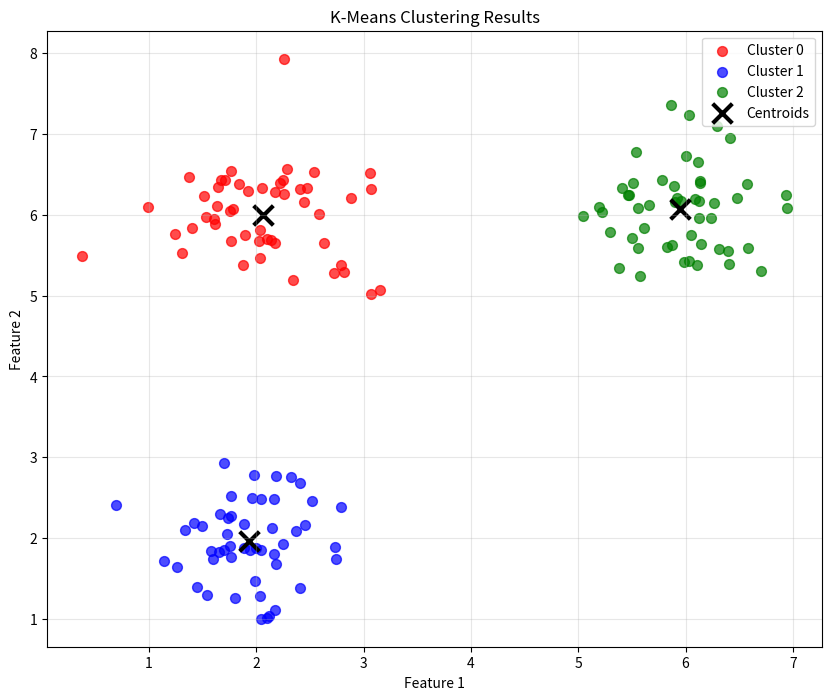
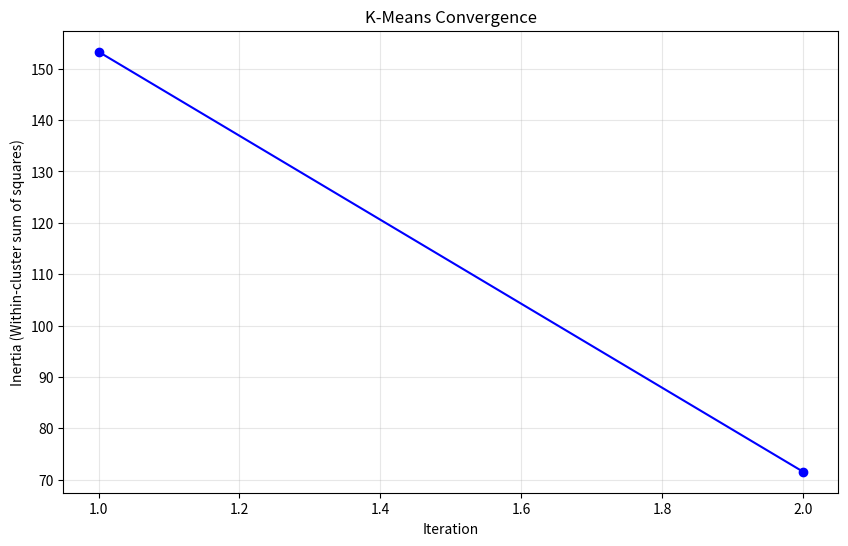
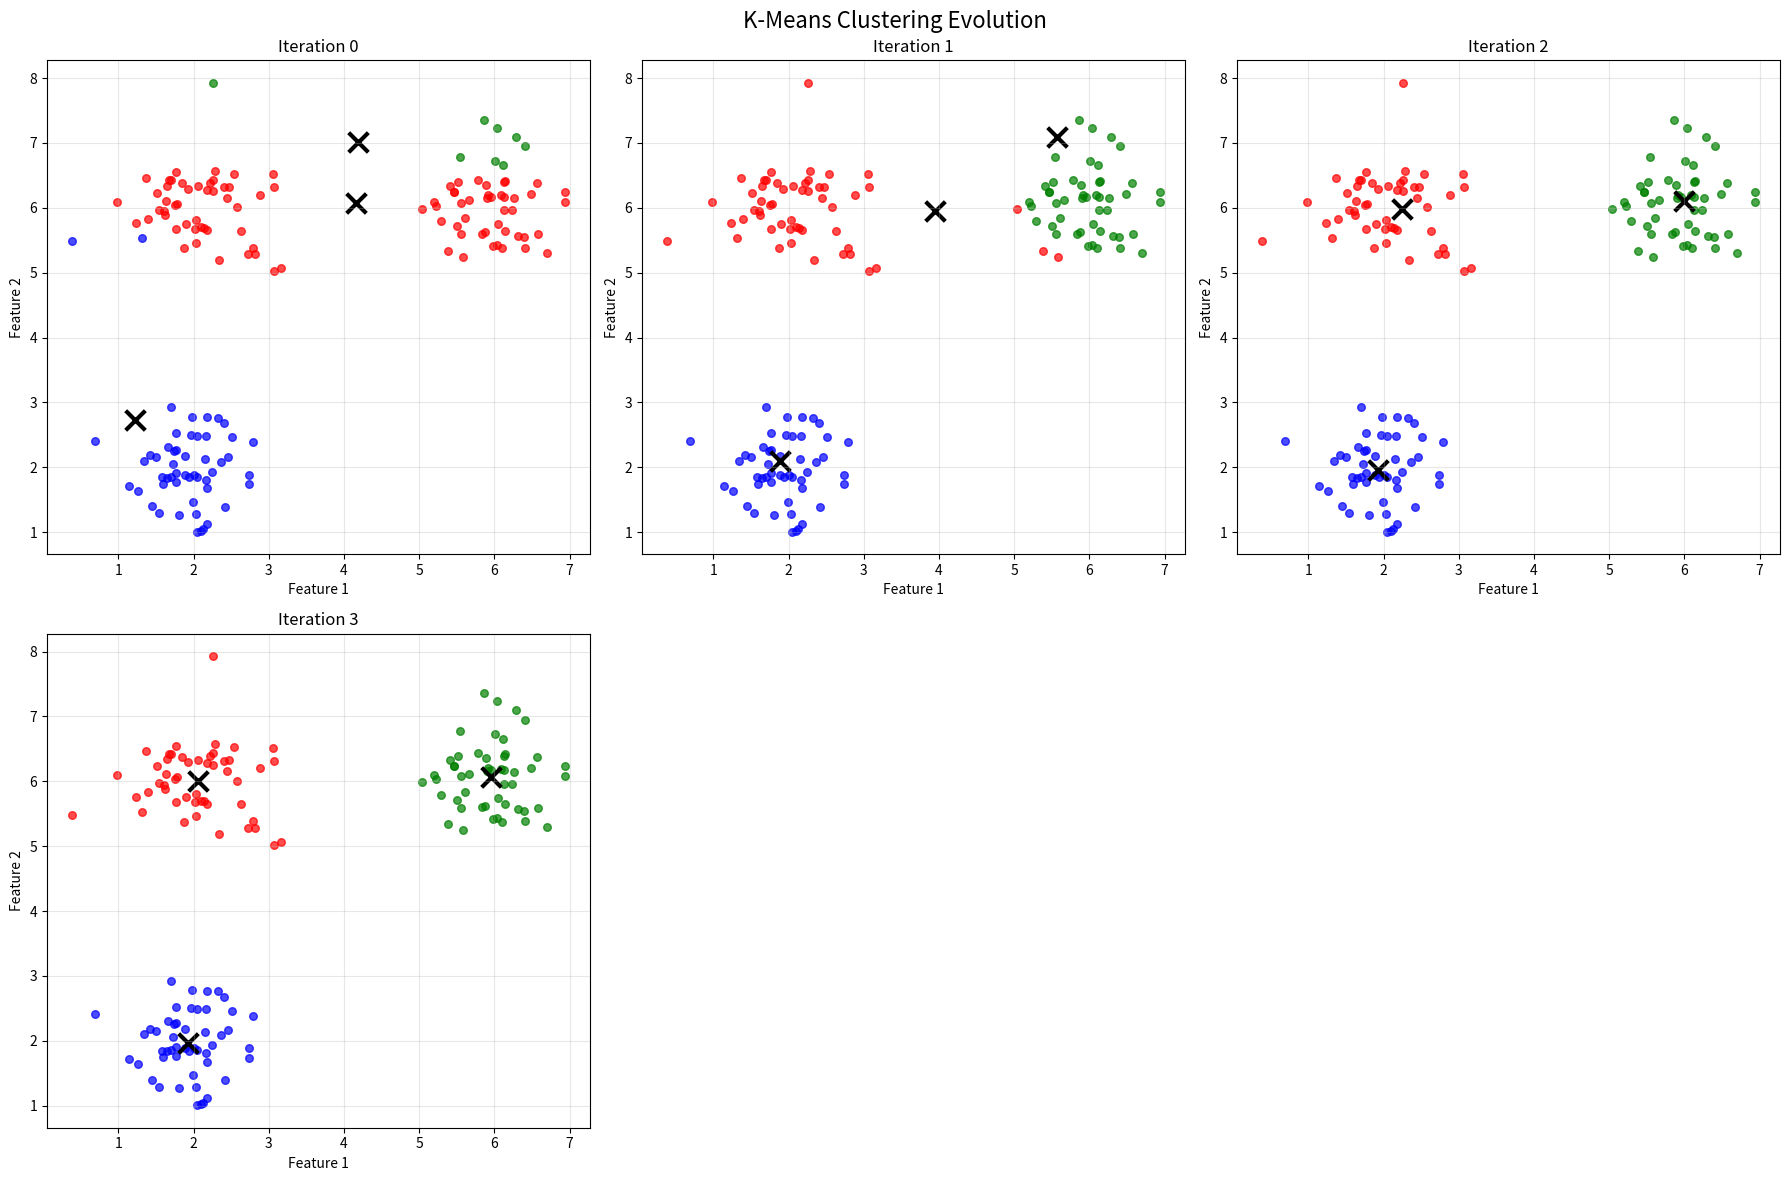
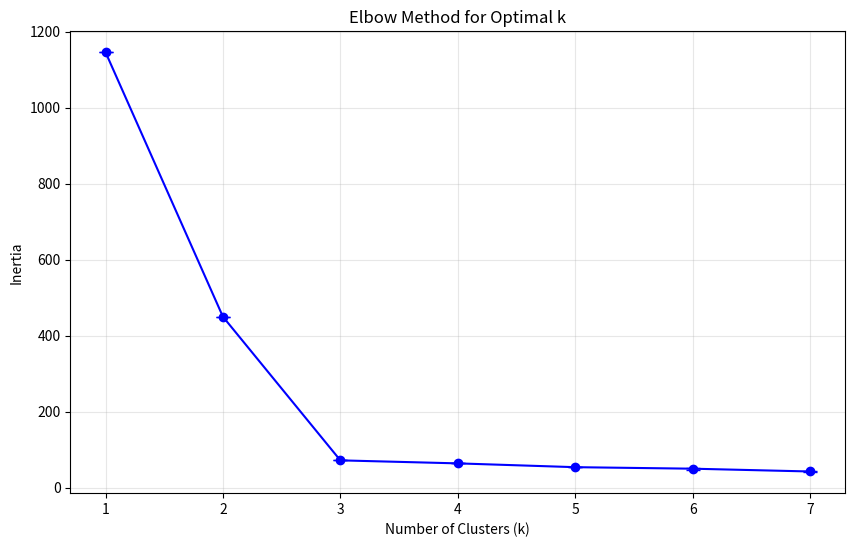
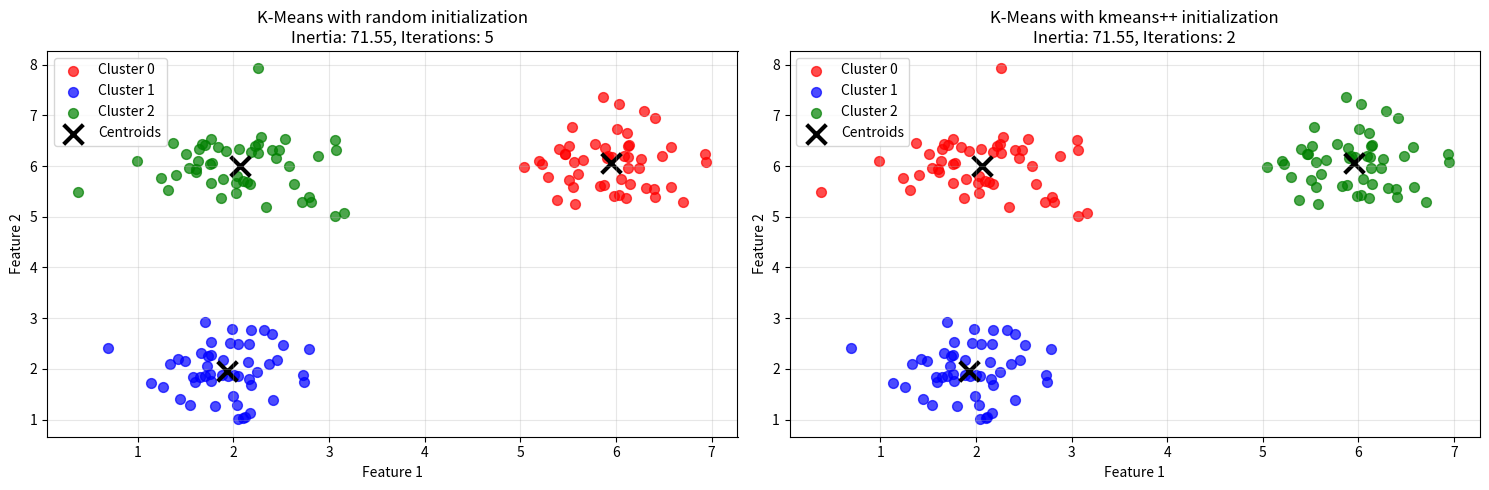
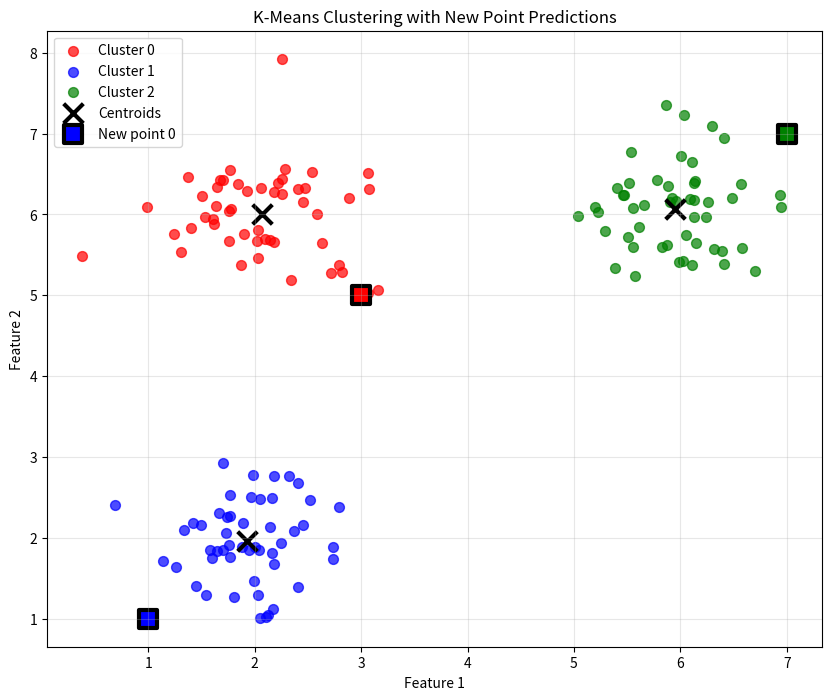
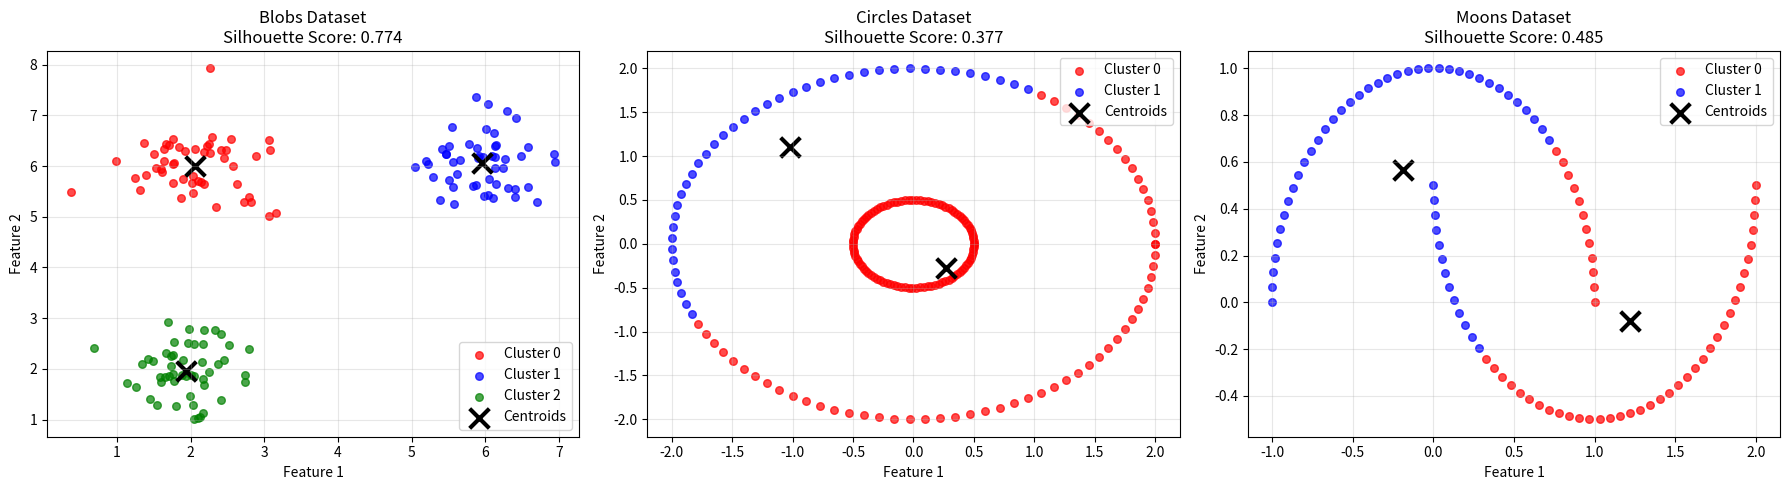

These charts were generated, in order, by the following Python code:
"""
K‑Means clustering from scratch with random or k‑means++ initialization plus inertia, silhouette,
elbow diagnostics, and rich visualization utilities.
"""

import numpy as np
import matplotlib.pyplot as plt

class KMeans:
    def __init__(self, k=3, max_iterations=100, tolerance=1e-4, init_method='random'):
        self.k = k
        self.max_iterations = max_iterations
        self.tolerance = tolerance
        self.init_method = init_method
        self.centroids = None
        self.labels = None
        self.inertia_history = []
        self.n_iterations = 0

    def _euclidean_distance(self, point1, point2):
        return np.sqrt(np.sum((point1 - point2) ** 2))

    def _initialize_centroids(self, X):
        n_samples, n_features = X.shape
        if self.init_method == 'random':
            min_vals = np.min(X, axis=0)
            max_vals = np.max(X, axis=0)
            self.centroids = np.random.uniform(min_vals, max_vals, (self.k, n_features))
        elif self.init_method == 'kmeans++':
            self.centroids = np.zeros((self.k, n_features))
            self.centroids[0] = X[np.random.randint(n_samples)]
            for i in range(1, self.k):
                distances = np.zeros(n_samples)
                for j, point in enumerate(X):
                    min_dist = float('inf')
                    for existing_centroid in self.centroids[:i]:
                        dist = self._euclidean_distance(point, existing_centroid)
                        min_dist = min(min_dist, dist)
                    distances[j] = min_dist ** 2
                probabilities = distances / np.sum(distances)
                cumulative_probs = np.cumsum(probabilities)
                r = np.random.random()
                for j, cumulative_prob in enumerate(cumulative_probs):
                    if r <= cumulative_prob:
                        self.centroids[i] = X[j]
                        break
        else:
            raise ValueError(f"Unknown initialization method: {self.init_method}")

    def _assign_clusters(self, X):
        n_samples = X.shape[0]
        labels = np.zeros(n_samples, dtype=int)
        for i, point in enumerate(X):
            distances = [self._euclidean_distance(point, centroid) for centroid in self.centroids]
            labels[i] = np.argmin(distances)
        return labels

    def _update_centroids(self, X, labels):
        new_centroids = np.zeros_like(self.centroids)
        for k in range(self.k):
            cluster_points = X[labels == k]
            if len(cluster_points) > 0:
                new_centroids[k] = np.mean(cluster_points, axis=0)
            else:
                new_centroids[k] = self.centroids[k]
        return new_centroids

    def _calculate_inertia(self, X, labels):
        inertia = 0
        for k in range(self.k):
            cluster_points = X[labels == k]
            if len(cluster_points) > 0:
                centroid = self.centroids[k]
                inertia += np.sum([(self._euclidean_distance(point, centroid) ** 2) for point in cluster_points])
        return inertia

    def fit(self, X):
        X = np.array(X)
        n_samples, _ = X.shape
        if self.k > n_samples:
            raise ValueError(f"Number of clusters ({self.k}) cannot exceed number of samples ({n_samples})")
        self._initialize_centroids(X)
        for iteration in range(self.max_iterations):
            labels = self._assign_clusters(X)
            inertia = self._calculate_inertia(X, labels)
            self.inertia_history.append(inertia)
            new_centroids = self._update_centroids(X, labels)
            centroid_shift = np.mean([self._euclidean_distance(old, new) for old, new in zip(self.centroids, new_centroids)])
            self.centroids = new_centroids
            self.n_iterations = iteration + 1
            if centroid_shift < self.tolerance:
                break
        self.labels = self._assign_clusters(X)

    def predict(self, X):
        if self.centroids is None:
            raise ValueError("Model must be fitted before making predictions")
        X = np.array(X)
        return self._assign_clusters(X)

    def fit_predict(self, X):
        self.fit(X)
        return self.labels

    def get_cluster_centers(self):
        return self.centroids.copy() if self.centroids is not None else None

    def plot_clusters(self, X, show_centroids=True, title="K-Means Clustering"):
        if X.shape[1] != 2 or self.labels is None:
            return
        colors = ['red', 'blue', 'green', 'purple', 'orange', 'brown', 'pink', 'gray']
        plt.figure(figsize=(10, 8))
        for k in range(self.k):
            cluster_points = X[self.labels == k]
            if len(cluster_points) > 0:
                plt.scatter(cluster_points[:, 0], cluster_points[:, 1], c=colors[k % len(colors)], alpha=0.7, s=50, label=f'Cluster {k}')
        if show_centroids and self.centroids is not None:
            plt.scatter(self.centroids[:, 0], self.centroids[:, 1], c='black', marker='x', s=200, linewidths=3, label='Centroids')
        plt.xlabel('Feature 1')
        plt.ylabel('Feature 2')
        plt.title(title)
        plt.legend()
        plt.grid(True, alpha=0.3)
        plt.show()

    def plot_inertia_history(self):
        if not self.inertia_history:
            return
        plt.figure(figsize=(10, 6))
        plt.plot(range(1, len(self.inertia_history) + 1), self.inertia_history, 'bo-')
        plt.xlabel('Iteration')
        plt.ylabel('Inertia (Within-cluster sum of squares)')
        plt.title('K-Means Convergence')
        plt.grid(True, alpha=0.3)
        plt.show()

    def elbow_method(self, X, k_range=range(1, 11), n_runs=5):
        results = {'k_values': [], 'inertias': [], 'inertias_std': []}
        for k in k_range:
            inertias = []
            for _ in range(n_runs):
                kmeans_temp = KMeans(k=k, init_method=self.init_method)
                kmeans_temp.fit(X)
                inertias.append(kmeans_temp.inertia_history[-1])
            results['k_values'].append(k)
            results['inertias'].append(np.mean(inertias))
            results['inertias_std'].append(np.std(inertias))
        plt.figure(figsize=(10, 6))
        plt.errorbar(results['k_values'], results['inertias'], yerr=results['inertias_std'], fmt='bo-', capsize=5)
        plt.xlabel('Number of Clusters (k)')
        plt.ylabel('Inertia')
        plt.title('Elbow Method for Optimal k')
        plt.grid(True, alpha=0.3)
        plt.show()
        return results

    def silhouette_analysis(self, X):
        if self.labels is None:
            raise ValueError("Model must be fitted first")
        n_samples = len(X)
        silhouette_scores = []
        for i in range(n_samples):
            point = X[i]
            cluster_label = self.labels[i]
            same_cluster_points = X[self.labels == cluster_label]
            if len(same_cluster_points) == 1:
                a_i = 0
            else:
                a_i = np.mean([self._euclidean_distance(point, other_point) for other_point in same_cluster_points if not np.array_equal(point, other_point)])
            b_i = float('inf')
            for other_cluster in range(self.k):
                if other_cluster != cluster_label:
                    other_cluster_points = X[self.labels == other_cluster]
                    if len(other_cluster_points) > 0:
                        mean_dist = np.mean([self._euclidean_distance(point, other_point) for other_point in other_cluster_points])
                        b_i = min(b_i, mean_dist)
            s_i = 0 if max(a_i, b_i) == 0 else (b_i - a_i) / max(a_i, b_i)
            silhouette_scores.append(s_i)
        return np.mean(silhouette_scores)

    def plot_cluster_evolution(self, X):
        if X.shape[1] != 2:
            return
        original_centroids = self.centroids.copy() if self.centroids is not None else None
        original_labels = self.labels.copy() if self.labels is not None else None
        self._initialize_centroids(X)
        colors = ['red', 'blue', 'green', 'purple', 'orange', 'brown', 'pink', 'gray']
        evolution_data = []
        for iteration in range(min(6, self.max_iterations)):
            labels = self._assign_clusters(X)
            evolution_data.append({'centroids': self.centroids.copy(), 'labels': labels.copy()})
            new_centroids = self._update_centroids(X, labels)
            centroid_shift = np.mean([self._euclidean_distance(old, new) for old, new in zip(self.centroids, new_centroids)])
            self.centroids = new_centroids
            if centroid_shift < self.tolerance:
                break
        n_steps = len(evolution_data)
        fig, axes = plt.subplots(2, 3, figsize=(18, 12))
        axes = axes.ravel()
        for i, data in enumerate(evolution_data):
            if i >= 6:
                break
            ax = axes[i]
            for k in range(self.k):
                cluster_points = X[data['labels'] == k]
                if len(cluster_points) > 0:
                    ax.scatter(cluster_points[:, 0], cluster_points[:, 1], c=colors[k % len(colors)], alpha=0.7, s=30)
            ax.scatter(data['centroids'][:, 0], data['centroids'][:, 1], c='black', marker='x', s=200, linewidths=3)
            ax.set_title(f'Iteration {i}')
            ax.set_xlabel('Feature 1')
            ax.set_ylabel('Feature 2')
            ax.grid(True, alpha=0.3)
        for i in range(n_steps, 6):
            axes[i].axis('off')
        plt.suptitle('K-Means Clustering Evolution', fontsize=16)
        plt.tight_layout()
        plt.show()
        self.centroids = original_centroids
        self.labels = original_labels

if __name__ == "__main__":

    np.random.seed(42)
    cluster1 = np.random.normal([2, 2], 0.5, (50, 2))
    cluster2 = np.random.normal([6, 6], 0.5, (50, 2))
    cluster3 = np.random.normal([2, 6], 0.5, (50, 2))
    
    X = np.vstack([cluster1, cluster2, cluster3])
    
    print("=== K-Means Clustering Example ===")

    kmeans = KMeans(k=3, init_method='kmeans++')
    labels = kmeans.fit_predict(X)
    
    print(f"Final inertia: {kmeans.inertia_history[-1]:.4f}")
    print(f"Number of iterations: {kmeans.n_iterations}")

    silhouette_score = kmeans.silhouette_analysis(X)
    print(f"Silhouette score: {silhouette_score:.4f}")

    kmeans.plot_clusters(X, title="K-Means Clustering Results")
    kmeans.plot_inertia_history()

    print("\n=== Cluster Evolution Visualization ===")
    kmeans_evolution = KMeans(k=3, init_method='random', max_iterations=10)
    kmeans_evolution.plot_cluster_evolution(X)

    print("\n=== Elbow Method Analysis ===")
    elbow_results = kmeans.elbow_method(X, k_range=range(1, 8), n_runs=3)

    print("\n=== Comparing Initialization Methods ===")
    methods = ['random', 'kmeans++']
    
    plt.figure(figsize=(15, 5))
    
    for i, method in enumerate(methods):
        kmeans_comp = KMeans(k=3, init_method=method, max_iterations=100)
        kmeans_comp.fit(X)
        
        plt.subplot(1, 2, i+1)
        
        colors = ['red', 'blue', 'green']
        for k in range(3):
            cluster_points = X[kmeans_comp.labels == k]
            if len(cluster_points) > 0:
                plt.scatter(cluster_points[:, 0], cluster_points[:, 1], 
                          c=colors[k], alpha=0.7, s=50, label=f'Cluster {k}')
        
        plt.scatter(kmeans_comp.centroids[:, 0], kmeans_comp.centroids[:, 1], 
                   c='black', marker='x', s=200, linewidths=3, label='Centroids')
        
        plt.xlabel('Feature 1')
        plt.ylabel('Feature 2')
        plt.title(f'K-Means with {method} initialization\n'
                 f'Inertia: {kmeans_comp.inertia_history[-1]:.2f}, '
                 f'Iterations: {kmeans_comp.n_iterations}')
        plt.legend()
        plt.grid(True, alpha=0.3)
    
    plt.tight_layout()
    plt.show()

    print("\n=== Prediction on New Data ===")
    new_points = np.array([[1, 1], [7, 7], [3, 5]])
    predictions = kmeans.predict(new_points)
    
    for i, (point, pred) in enumerate(zip(new_points, predictions)):
        print(f"Point {point} predicted to be in cluster {pred}")

    plt.figure(figsize=(10, 8))

    colors = ['red', 'blue', 'green']
    for k in range(3):
        cluster_points = X[kmeans.labels == k]
        if len(cluster_points) > 0:
            plt.scatter(cluster_points[:, 0], cluster_points[:, 1], 
                      c=colors[k], alpha=0.7, s=50, label=f'Cluster {k}')

    plt.scatter(kmeans.centroids[:, 0], kmeans.centroids[:, 1], 
               c='black', marker='x', s=200, linewidths=3, label='Centroids')

    for i, (point, pred) in enumerate(zip(new_points, predictions)):
        plt.scatter(point[0], point[1], c=colors[pred], marker='s', 
                   s=150, edgecolors='black', linewidth=3, 
                   label=f'New point {i}' if i == 0 else "")
    
    plt.xlabel('Feature 1')
    plt.ylabel('Feature 2')
    plt.title('K-Means Clustering with New Point Predictions')
    plt.legend()
    plt.grid(True, alpha=0.3)
    plt.show()
    
    print("\n=== Different Data Distributions ===")

    datasets = {
        'Blobs': X,
        'Circles': None,
        'Moons': None
    }

    np.random.seed(42)
    angles = np.linspace(0, 2*np.pi, 100)
    inner_circle = np.column_stack([0.5 * np.cos(angles), 0.5 * np.sin(angles)])
    outer_circle = np.column_stack([2 * np.cos(angles), 2 * np.sin(angles)])
    datasets['Circles'] = np.vstack([inner_circle, outer_circle])

    t = np.linspace(0, np.pi, 50)
    moon1 = np.column_stack([np.cos(t), np.sin(t)])
    moon2 = np.column_stack([1 - np.cos(t), 1 - np.sin(t) - 0.5])
    datasets['Moons'] = np.vstack([moon1, moon2])
    
    fig, axes = plt.subplots(1, 3, figsize=(18, 5))
    
    for i, (name, data) in enumerate(datasets.items()):
        if data is None:
            continue

        k_val = 3 if name == 'Blobs' else 2
        kmeans_test = KMeans(k=k_val, init_method='kmeans++')
        kmeans_test.fit(data)
        
        ax = axes[i]

        colors = ['red', 'blue', 'green']
        for k in range(k_val):
            cluster_points = data[kmeans_test.labels == k]
            if len(cluster_points) > 0:
                ax.scatter(cluster_points[:, 0], cluster_points[:, 1], 
                         c=colors[k], alpha=0.7, s=30, label=f'Cluster {k}')

        ax.scatter(kmeans_test.centroids[:, 0], kmeans_test.centroids[:, 1], 
                  c='black', marker='x', s=200, linewidths=3, label='Centroids')
        
        silhouette = kmeans_test.silhouette_analysis(data)
        ax.set_title(f'{name} Dataset\nSilhouette Score: {silhouette:.3f}')
        ax.set_xlabel('Feature 1')
        ax.set_ylabel('Feature 2')
        ax.legend()
        ax.grid(True, alpha=0.3)
    
    plt.tight_layout()
    plt.show()
